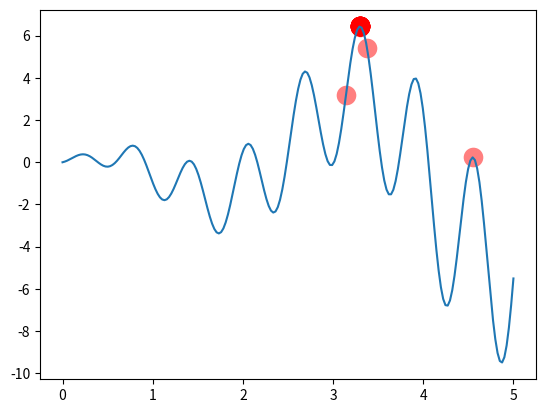

Here is the Python script that generated this plot:
"""
find the maximum of this function
"""
import numpy as np
import matplotlib.pyplot as plt

DNA_SIZE = 10            # DNA length
POP_SIZE = 20            # population size
CROSS_RATE = 0.6         # mating probability (DNA crossover)
MUTATION_RATE = 0.01     # mutation probability
N_GENERATIONS = 200
X_BOUND = [0, 5]         # x upper and lower bounds


def F(x):
    # to find the maximum of this function
    return np.sin(10 * x) * x + np.cos(2 * x) * x


class MGA(object):

    def __init__(self, DNA_size, DNA_bound, cross_rate,
                 mutation_rate, pop_size):
        self.DNA_size = DNA_size
        DNA_bound[1] += 1
        self.DNA_bound = DNA_bound
        self.cross_rate = cross_rate
        self.mutate_rate = mutation_rate
        self.pop_size = pop_size

        # initial DNAs for winner and loser
        self.pop = np.random.randint(
            *DNA_bound, size=(1, self.DNA_size)).repeat(pop_size, axis=0)

    def translateDNA(self, pop):
        # convert binary DNA to decimal and normalize it to a range(0, 5)
        return pop.dot(2 ** np.arange(self.DNA_size)[::-1]) / \
            float(2 ** self.DNA_size - 1) * X_BOUND[1]

    def get_fitness(self, product):
        return product      # it is OK to use product value as fitness in here

    def crossover(self, loser_winner):      # crossover for loser
        cross_idx = np.empty((self.DNA_size,)).astype(np.bool)
        for i in range(self.DNA_size):
            cross_idx[i] = True if np.random.rand(
            ) < self.cross_rate else False  # crossover index
        loser_winner[0, cross_idx] = loser_winner[
            1, cross_idx]  # assign winners genes to loser
        return loser_winner

    def mutate(self, loser_winner):         # mutation for loser
        mutation_idx = np.empty((self.DNA_size,)).astype(np.bool)
        for i in range(self.DNA_size):
            mutation_idx[i] = True if np.random.rand(
            ) < self.mutate_rate else False  # mutation index
        # flip values in mutation points
        loser_winner[0, mutation_idx] = ~loser_winner[
            0, mutation_idx].astype(np.bool)
        return loser_winner

    def evolve(self, n):    # nature selection wrt pop's fitness
        for _ in range(n):  # random pick and compare n times
            sub_pop_idx = np.random.choice(
                np.arange(0, self.pop_size), size=2, replace=False)
            sub_pop = self.pop[sub_pop_idx]             # pick 2 from pop
            product = F(self.translateDNA(sub_pop))
            fitness = self.get_fitness(product)
            loser_winner_idx = np.argsort(fitness)
            # the first is loser and second is winner
            loser_winner = sub_pop[loser_winner_idx]
            loser_winner = self.crossover(loser_winner)
            loser_winner = self.mutate(loser_winner)
            self.pop[sub_pop_idx] = loser_winner

        DNA_prod = self.translateDNA(self.pop)
        pred = F(DNA_prod)
        return DNA_prod, pred


plt.ion()       # something about plotting
x = np.linspace(*X_BOUND, 200)
plt.plot(x, F(x))

ga = MGA(DNA_size=DNA_SIZE, DNA_bound=[
         0, 1], cross_rate=CROSS_RATE,
         mutation_rate=MUTATION_RATE, pop_size=POP_SIZE)

tmp = -1
for _ in range(N_GENERATIONS):                    # 100 generations
    # natural selection, crossover and mutation
    DNA_prod, pred = ga.evolve(10)
    max_fit = max(F(ga.translateDNA(ga.pop)))
    print('Generations: ', _, '| the maximum of fitness is ', max_fit)

    # something about plotting
    sca = plt.scatter(DNA_prod, pred, s=200, lw=0, c='red', alpha=0.5)
    plt.pause(0.05)
    # if (max_fit - tmp) < 1e-15:
    #     break
    # tmp = max_fit
    if ('sca' in globals()) & (_ != N_GENERATIONS - 1):
        sca.remove()

plt.ioff()
plt.show()
